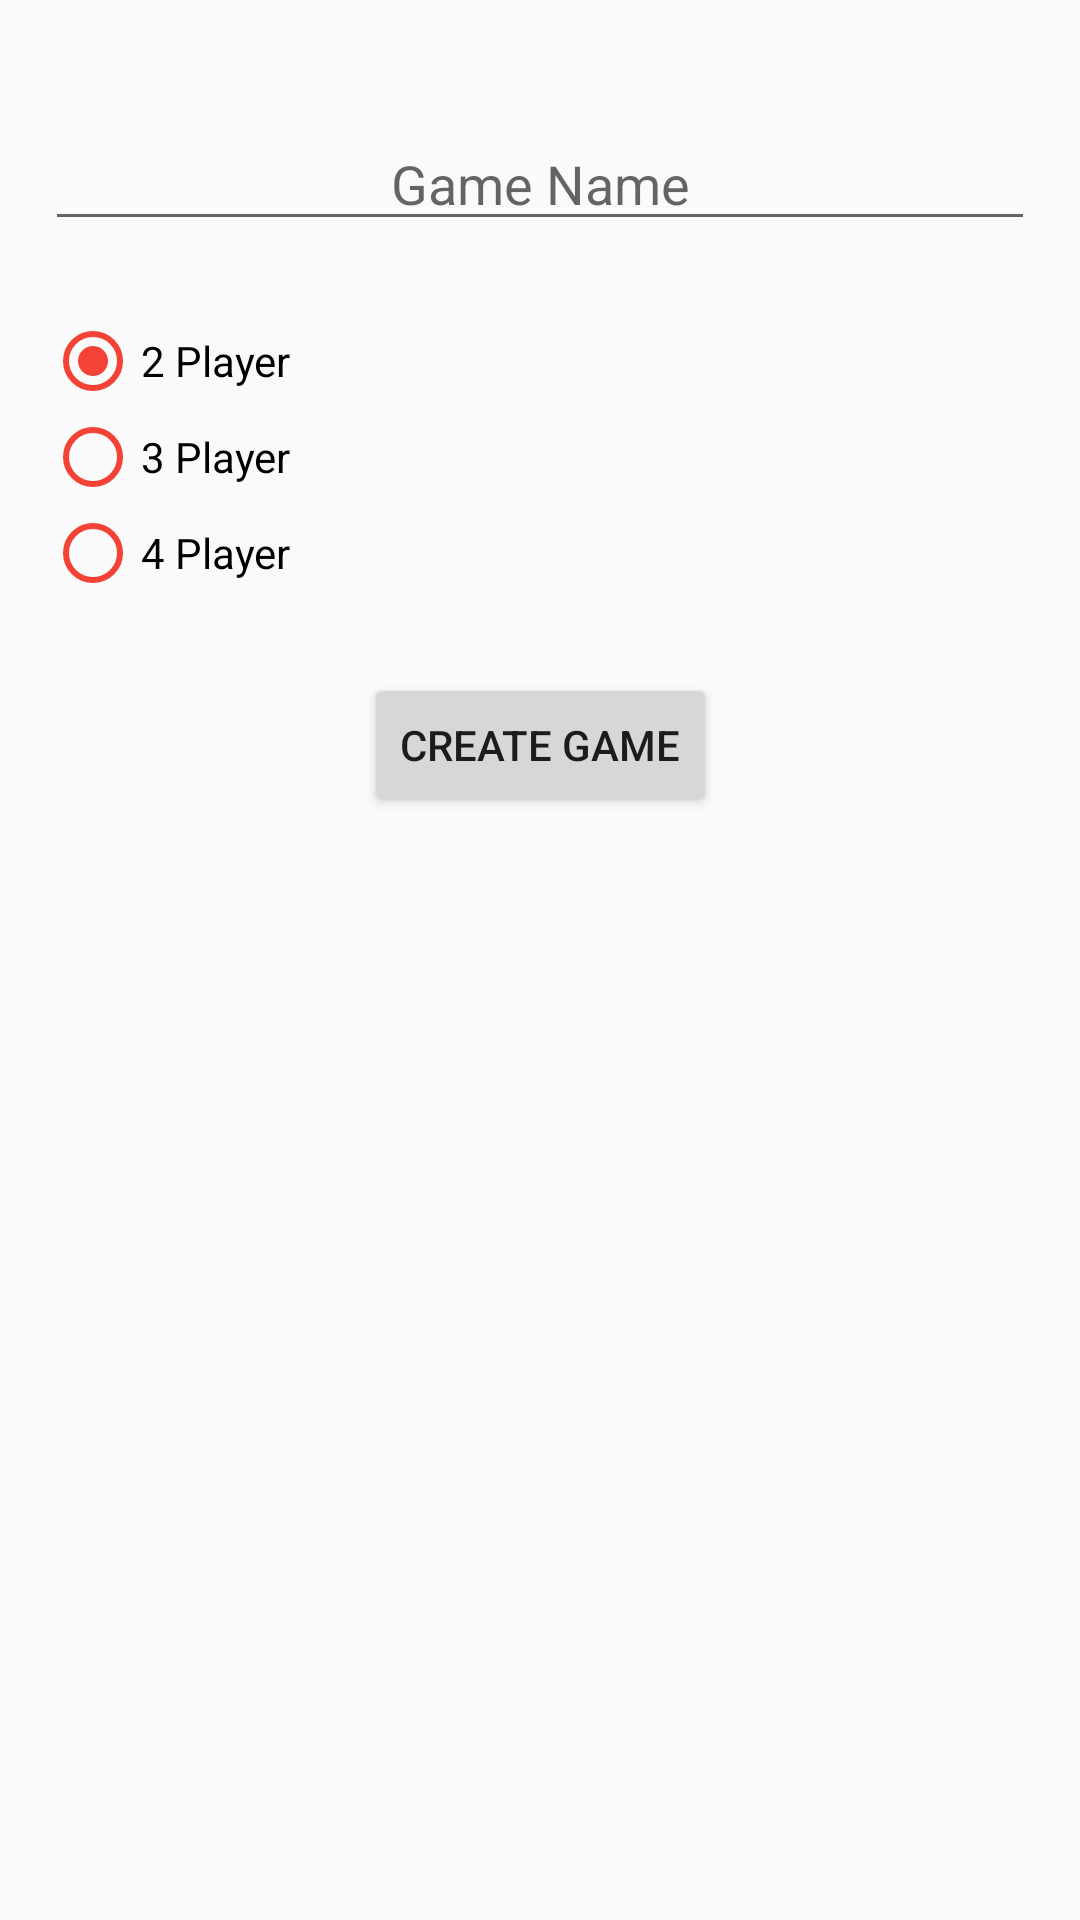

Write the Android layout XML for this screen, with the resource values it uses.
<!-- AndroidManifest.xml: application theme Theme.AppCompat.Light.NoActionBar -->
<!-- res/layout/activity_create_internet_game.xml -->
<?xml version="1.0" encoding="utf-8"?>
<androidx.constraintlayout.widget.ConstraintLayout xmlns:android="http://schemas.android.com/apk/res/android"
    xmlns:app="http://schemas.android.com/apk/res-auto"
    xmlns:tools="http://schemas.android.com/tools"
    android:layout_width="match_parent"
    android:layout_height="match_parent"
    android:padding="15dp"
    tools:context=".ui.internetmultiplayer.CreateInternetGameActivity">

    <EditText
        android:id="@+id/gameNameEt"
        android:layout_width="0dp"
        android:layout_height="wrap_content"
        android:layout_marginTop="24dp"
        android:ems="10"
        android:gravity="center_horizontal"
        android:hint="Game Name"
        android:inputType="textPersonName"
        app:layout_constraintEnd_toEndOf="parent"
        app:layout_constraintStart_toStartOf="parent"
        app:layout_constraintTop_toTopOf="parent" />

    <RadioGroup
        android:id="@+id/radioGroup"
        android:layout_width="0dp"
        android:layout_height="wrap_content"
        android:layout_marginTop="24dp"
        android:orientation="vertical"
        app:layout_constraintEnd_toEndOf="parent"
        app:layout_constraintStart_toStartOf="parent"
        app:layout_constraintTop_toBottomOf="@+id/gameNameEt">

        <RadioButton
            android:id="@+id/twoPlayerRBtn"
            android:layout_width="match_parent"
            android:layout_height="wrap_content"
            android:buttonTint="#F44336"
            android:checked="true"
            android:text="2 Player" />

        <RadioButton
            android:id="@+id/threePlayerRBtn"
            android:layout_width="match_parent"
            android:layout_height="wrap_content"
            android:buttonTint="#F44336"
            android:text="3 Player" />

        <RadioButton
            android:id="@+id/fourPlayerRBtn"
            android:layout_width="match_parent"
            android:layout_height="wrap_content"
            android:buttonTint="#F44336"
            android:text="4 Player" />
    </RadioGroup>

    <Button
        android:id="@+id/hostGameBtn"
        android:layout_width="wrap_content"
        android:layout_height="wrap_content"
        android:layout_marginTop="24dp"
        android:text="Create Game"
        app:layout_constraintEnd_toEndOf="parent"
        app:layout_constraintStart_toStartOf="parent"
        app:layout_constraintTop_toBottomOf="@+id/radioGroup" />
</androidx.constraintlayout.widget.ConstraintLayout>
<!-- resources referenced by this layout -->
<resources>

</resources>
